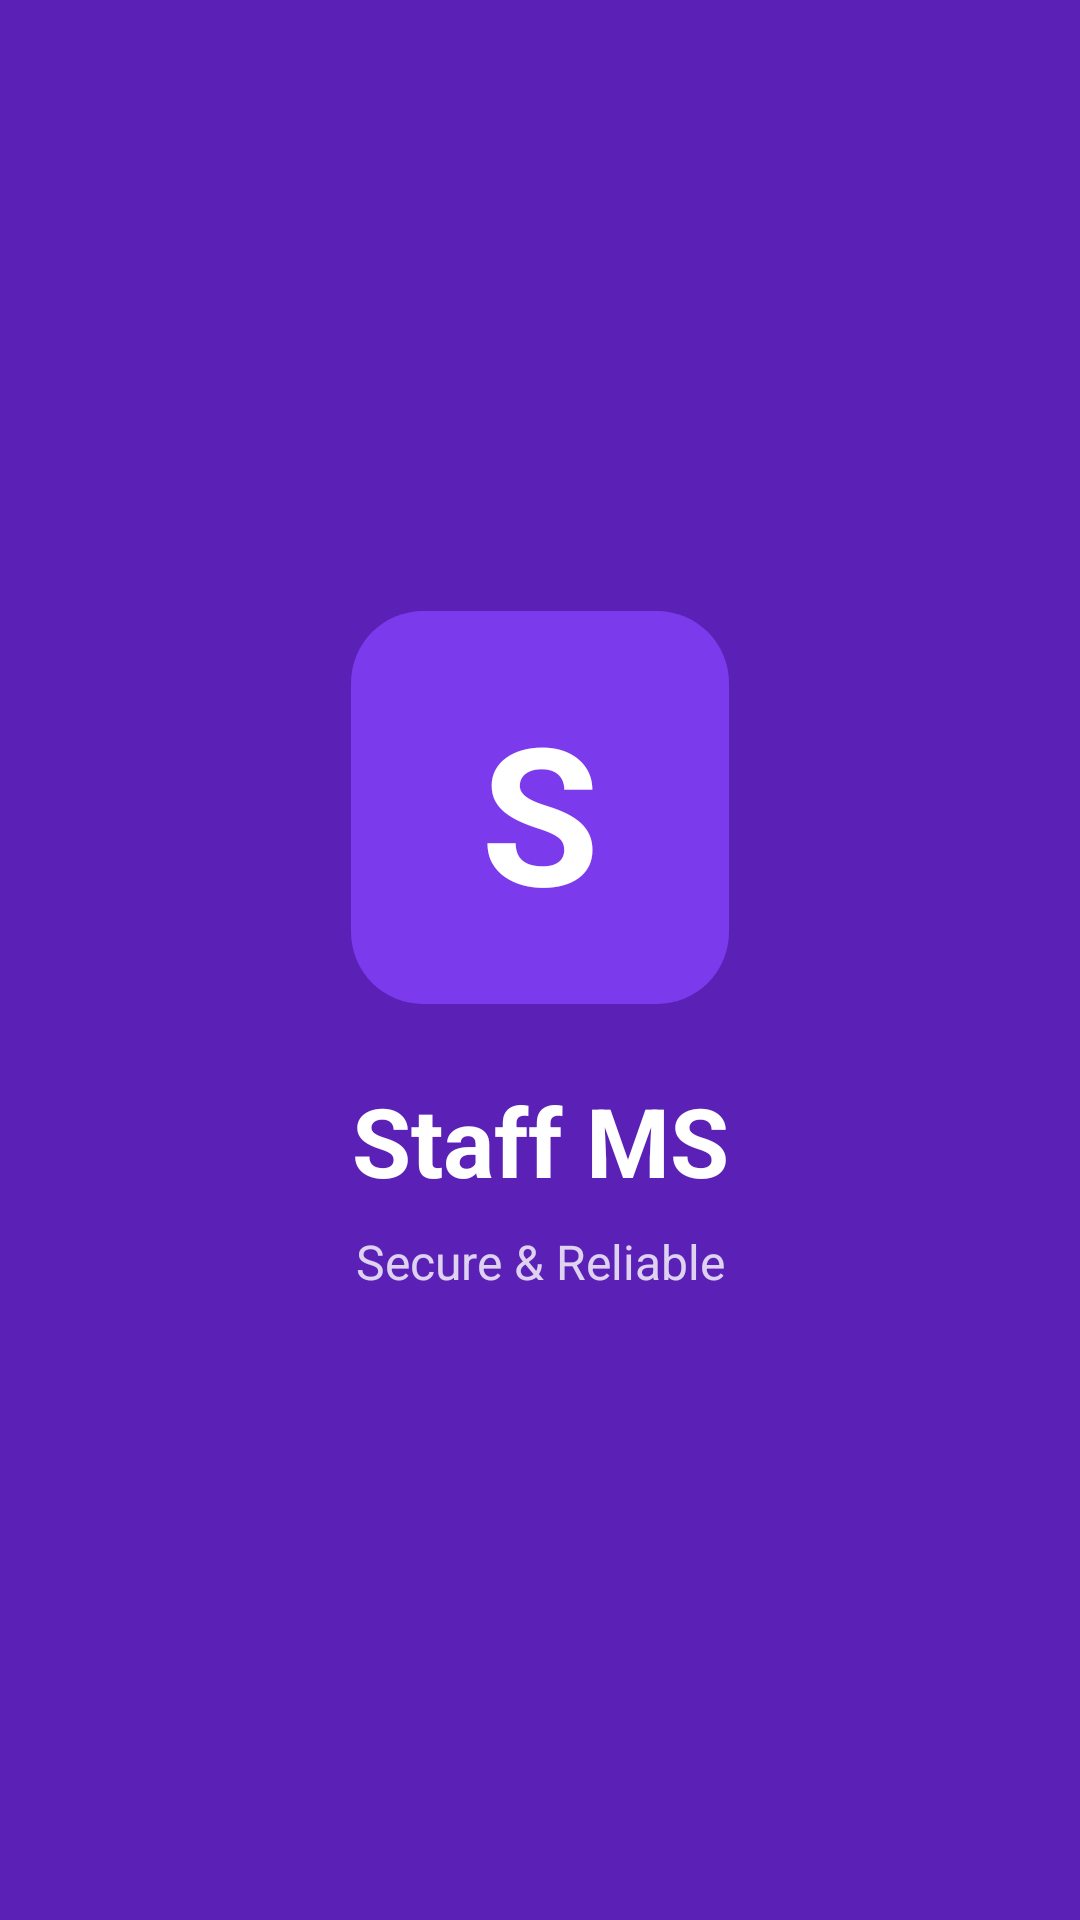

The Android layout XML behind this screen, and the referenced resources:
<!-- AndroidManifest.xml: application theme Theme.AndroidApp -->
<!-- res/layout/fragment_splash.xml -->
<?xml version="1.0" encoding="utf-8"?>
<androidx.constraintlayout.widget.ConstraintLayout
    xmlns:android="http://schemas.android.com/apk/res/android"
    xmlns:app="http://schemas.android.com/apk/res-auto"
    xmlns:tools="http://schemas.android.com/tools"
    android:layout_width="match_parent"
    android:layout_height="match_parent"
    android:background="@color/primary_dark">


    <TextView
        android:id="@+id/logoText"
        android:layout_width="126dp"
        android:layout_height="131dp"
        android:background="@drawable/logo_background"
        android:gravity="center"
        android:importantForAccessibility="no"
        android:maxWidth="120dp"
        android:maxHeight="120dp"
        android:padding="24dp"
        android:text="@string/logo_letter"
        android:textColor="@color/white"
        android:textSize="64sp"
        android:textStyle="bold"
        app:layout_constraintBottom_toBottomOf="parent"
        app:layout_constraintEnd_toEndOf="parent"
        app:layout_constraintStart_toStartOf="parent"
        app:layout_constraintTop_toTopOf="parent"
        app:layout_constraintVertical_bias="0.4" />



    <TextView
        android:id="@+id/appNameTextView"
        android:layout_width="wrap_content"
        android:layout_height="wrap_content"
        android:text="@string/app_name"
        android:textSize="32sp"
        android:textStyle="bold"
        android:textColor="@color/white"
        android:layout_marginTop="24dp"
        app:layout_constraintTop_toBottomOf="@id/logoText"
        app:layout_constraintStart_toStartOf="parent"
        app:layout_constraintEnd_toEndOf="parent"/>


    <TextView
        android:id="@+id/taglineTextView"
        android:layout_width="wrap_content"
        android:layout_height="wrap_content"
        android:text="@string/tagline"
        android:textSize="16sp"
        android:textColor="@color/white"
        android:alpha="0.8"
        android:layout_marginTop="8dp"
        app:layout_constraintTop_toBottomOf="@id/appNameTextView"
        app:layout_constraintStart_toStartOf="parent"
        app:layout_constraintEnd_toEndOf="parent"/>


</androidx.constraintlayout.widget.ConstraintLayout>
<!-- resources referenced by this layout -->
<resources>
  <color name="primary_dark">#5B21B6</color>
  <color name="white">#FFFFFF</color>
  <!-- drawable logo_background (drawable) -->
  <?xml version="1.0" encoding="utf-8"?>
  <shape xmlns:android="http://schemas.android.com/apk/res/android"
      android:shape="rectangle">
  
      <solid android:color="@color/primary"/>
      <corners android:radius="24dp"/>
  </shape>
  <string name="app_name">Staff MS</string>
  <string name="logo_letter">S</string>
  <string name="tagline">Secure &amp; Reliable</string>
  <style name="Theme.AndroidApp" parent="Base.Theme.AndroidApp" />
  <color name="primary">#7C3AED</color>
  <style name="Base.Theme.AndroidApp" parent="Theme.Material3.DayNight.NoActionBar">
          
          
      </style>
</resources>
